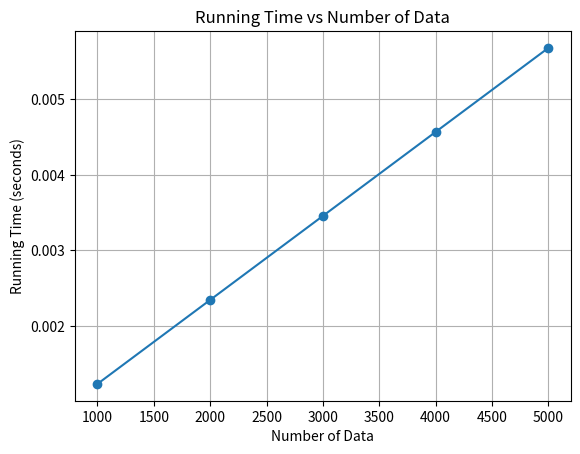

The matplotlib source for this figure:
import matplotlib.pyplot as plt

# Data running time dan jumlah data
data = [
    (1000, 0.001234),  # Contoh data, ganti dengan hasil eksekusi Anda
    (2000, 0.002345),
    (3000, 0.003456),
    (4000, 0.004567),
    (5000, 0.005678)
]

# Pisahkan jumlah data dan running time
num_data, execution_time = zip(*data)

# Buat grafik
plt.plot(num_data, execution_time, marker='o', linestyle='-')
plt.title('Running Time vs Number of Data')
plt.xlabel('Number of Data')
plt.ylabel('Running Time (seconds)')
plt.grid(True)
plt.show()
